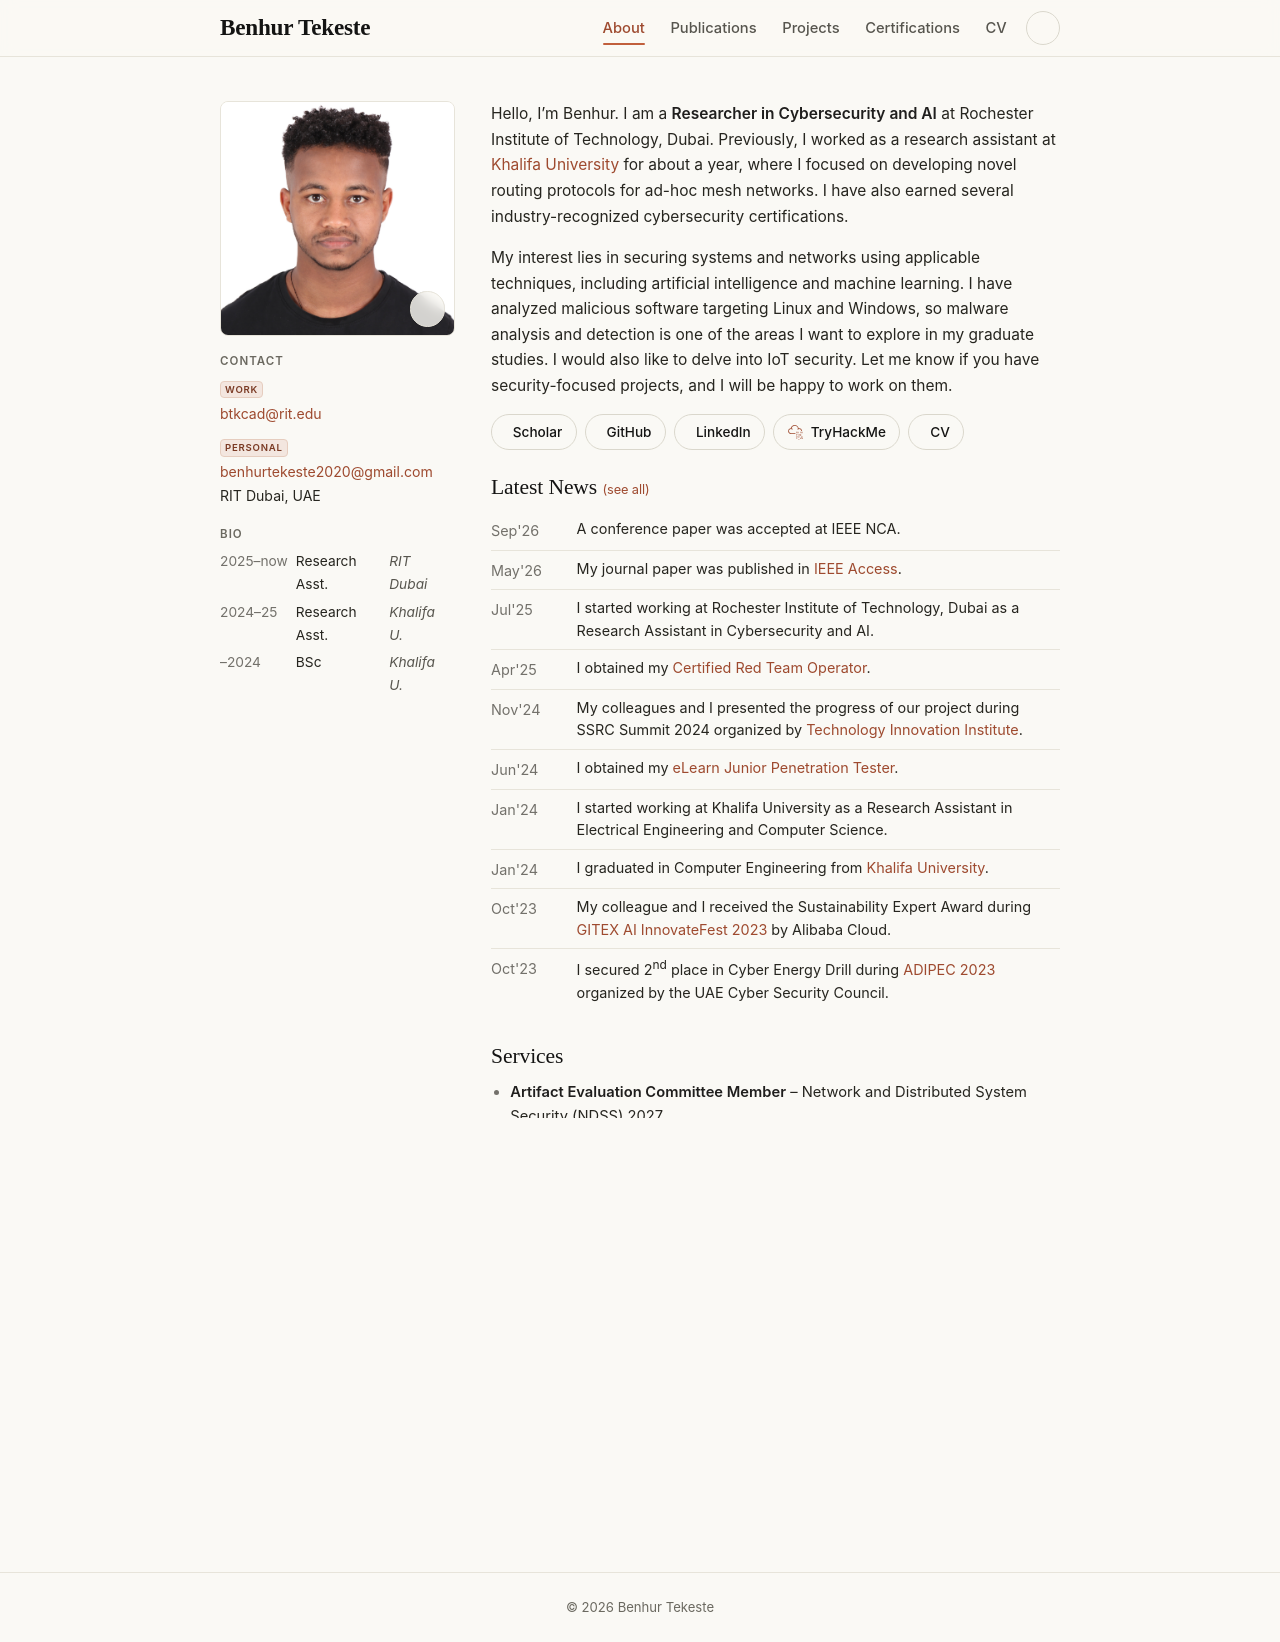

repository: benhurtekeste/benhurtekeste.github.io · page: index.html · generator: jekyll

## Benhur Tekeste
